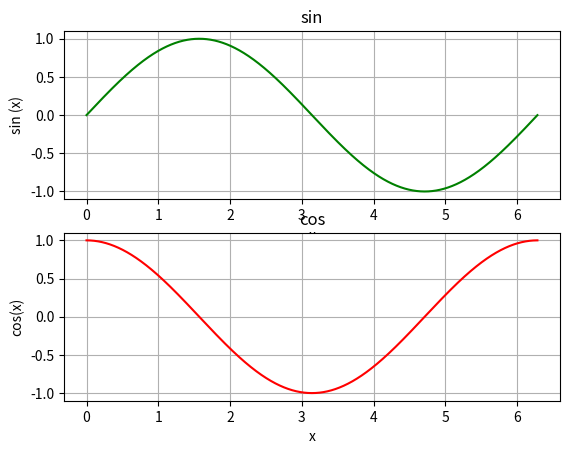

This chart was generated by the following Python code:
"""
Practice on matplotlib integrated with numpy
"""

import matplotlib.pyplot as plt
import numpy as np

XSTART = 0
XSTOP = 2 * np.pi
INCREMENT = 0.001

x = np.arange(XSTART, XSTOP, INCREMENT)
y = np.sin(x)
z = np.cos(x)
plt.subplot(2, 1, 1)
plt.plot(x, y, "g")
plt.title("sin")
plt.xlabel("x")
plt.ylabel("sin (x)")
plt.grid()
plt.subplot(2, 1, 2)
plt.plot(x, z, "r")
plt.title("cos")
plt.xlabel("x")
plt.ylabel("cos(x)")
plt.grid()
plt.show()
